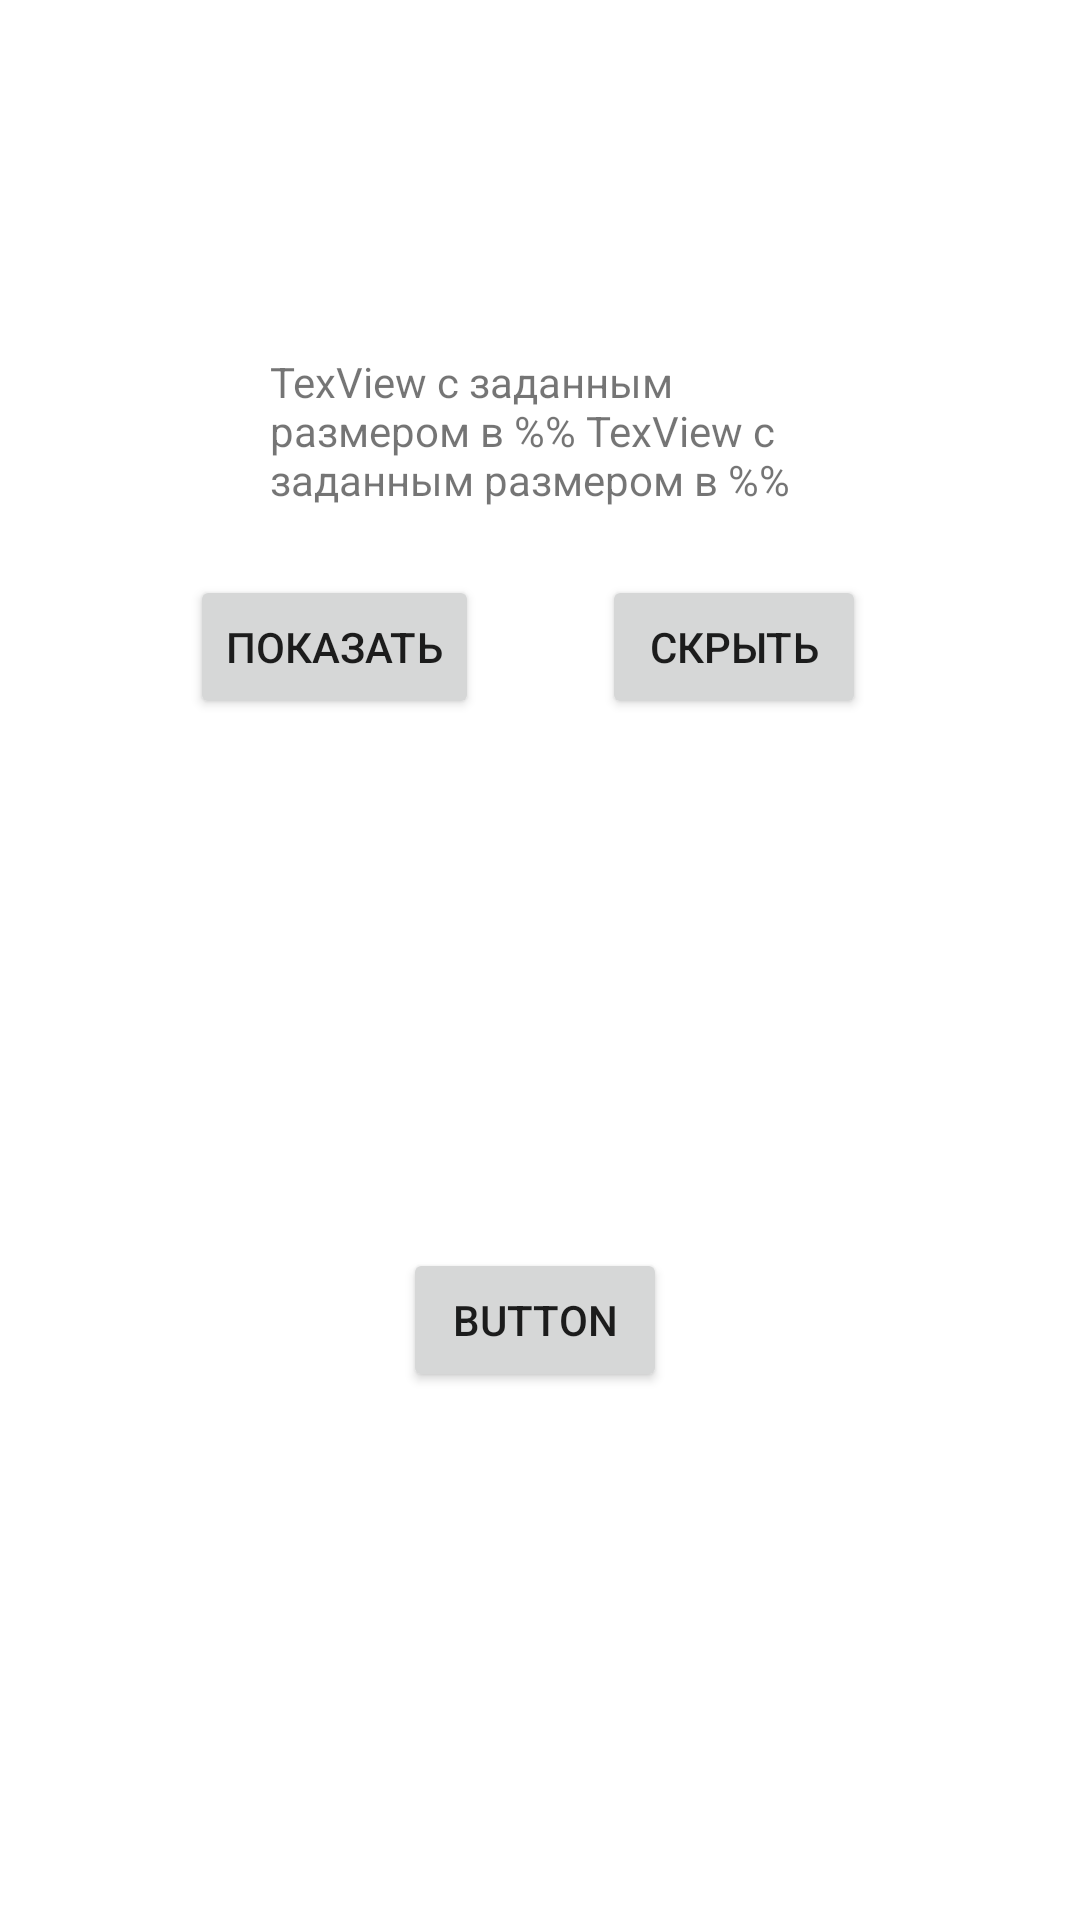

The Android layout XML behind this screen, and the referenced resources:
<!-- AndroidManifest.xml: application theme MySplashTheme -->
<!-- res/layout/fragment_constraint.xml -->
<?xml version="1.0" encoding="utf-8"?>
<androidx.constraintlayout.widget.ConstraintLayout xmlns:android="http://schemas.android.com/apk/res/android"
    xmlns:app="http://schemas.android.com/apk/res-auto"
    xmlns:tools="http://schemas.android.com/tools"
    android:layout_width="match_parent"
    android:layout_height="match_parent">


    <TextView
        android:id="@+id/textView"
        android:layout_width="0sp"
        android:layout_height="wrap_content"
        android:text="TexView c заданным размером в %% TexView c заданным размером в %%"
        app:layout_constraintBottom_toBottomOf="parent"
        app:layout_constraintEnd_toEndOf="parent"
        app:layout_constraintStart_toStartOf="parent"
        app:layout_constraintTop_toTopOf="parent"
        app:layout_constraintWidth_percent="0.5"
        app:layout_constraintVertical_bias="0.2"/>

    <androidx.constraintlayout.widget.Barrier
        android:id="@+id/barrier1"
        android:layout_width="wrap_content"
        android:layout_height="wrap_content"
        app:barrierDirection="bottom"
        app:constraint_referenced_ids="textView"/>
    <androidx.constraintlayout.widget.Barrier
        android:id="@+id/barrier2"
        android:layout_width="wrap_content"
        android:layout_height="wrap_content"
        app:barrierDirection="bottom"
        app:constraint_referenced_ids="button,button3"/>


    <Button
        android:id="@+id/button"
        android:layout_width="wrap_content"
        android:layout_height="wrap_content"
        android:text="Показать"


        app:layout_constraintBottom_toTopOf="@+id/guideline3"
        app:layout_constraintEnd_toStartOf="@+id/guideline1"
        app:layout_constraintStart_toStartOf="@+id/guideline1"
        app:layout_constraintTop_toTopOf="@id/barrier1" />

    <Button
        android:id="@+id/button2"
        android:layout_width="wrap_content"
        android:layout_height="wrap_content"
        android:text="Button"
        app:layout_constraintBottom_toBottomOf="parent"
        app:layout_constraintEnd_toStartOf="@+id/guideline2"
        app:layout_constraintStart_toStartOf="@+id/guideline1"
        app:layout_constraintTop_toTopOf="@id/barrier2" />

    <Button
        android:id="@+id/button3"
        android:layout_width="wrap_content"
        android:layout_height="wrap_content"
        android:text="Скрыть"
        app:layout_constraintBottom_toTopOf="@+id/guideline3"
        app:layout_constraintEnd_toStartOf="@+id/guideline2"
        app:layout_constraintStart_toStartOf="@+id/guideline2"
        app:layout_constraintTop_toTopOf="@id/barrier1" />

    <androidx.constraintlayout.widget.Guideline
        android:id="@+id/guideline1"
        android:layout_width="wrap_content"
        android:layout_height="wrap_content"
        android:orientation="vertical"
        app:layout_constraintGuide_percent="0.31" />

    <androidx.constraintlayout.widget.Guideline
        android:id="@+id/guideline2"
        android:layout_width="wrap_content"
        android:layout_height="wrap_content"
        android:orientation="vertical"
        app:layout_constraintGuide_percent="0.68" />

    <androidx.constraintlayout.widget.Guideline
        android:id="@+id/guideline3"
        android:layout_width="wrap_content"
        android:layout_height="wrap_content"
        android:orientation="horizontal"
        app:layout_constraintGuide_percent="0.43" />

</androidx.constraintlayout.widget.ConstraintLayout>
<!-- resources referenced by this layout -->
<resources>
  <style name="MySplashTheme" parent="MaterialDesign">
          <item name="ollColor_100">#cfd8dc</item>
          <item name="ollColor_200">#b0bec5</item>
          <item name="ollColor_600">#546e7a</item>
          <item name="ollColor_900">#263238</item>
          <item name="android:windowBackground">@drawable/splash_background_drawable</item>
      </style>
  <style name="MaterialDesign" parent="Theme.MaterialComponents.DayNight.NoActionBar">
  
          <item name="colorPrimary">?ollColor_600</item>
          <item name="colorOnPrimary">@color/white</item>
          <item name="colorPrimaryContainer">?ollColor_100</item>
          <item name="colorOnPrimaryContainer">?ollColor_900</item>
          <item name="colorPrimaryInverse">?ollColor_200</item>
          <item name="colorSecondary">?ollColor_600</item>
          <item name="colorOnSecondary">@color/white</item>
          <item name="colorSecondaryContainer">?ollColor_100</item>
          <item name="colorOnSecondaryContainer">?ollColor_900</item>
          <item name="colorTertiary">?ollColor_200</item>
          <item name="colorOnTertiary">@color/white</item>
          <item name="colorTertiaryContainer">?ollColor_100</item>
          <item name="colorOnTertiaryContainer">?ollColor_900</item>
          <item name="colorOnSurface">?ollColor_900</item>
  
  
          <item name="bottomAppBarStyle">@style/myBottomAppBarStyle</item>
          <item name="circularProgressIndicatorStyle">@style/myCircularProgressBar</item>
          <item name="textInputStyle">@style/AppTextField</item>
          <item name="bottomNavigationStyle">@style/myBottomNavigationView</item>
  
  
      </style>
  <!-- drawable splash_background_drawable (drawable) -->
  <?xml version="1.0" encoding="utf-8"?>
  <layer-list xmlns:android="http://schemas.android.com/apk/res/android">
  
      <item>
          <bitmap
              android:scaleType="centerCrop"
              android:src="@drawable/cheshirecat" />
      </item>
  </layer-list>
  <color name="white">#FFFFFFFF</color>
  <style name="myBottomAppBarStyle" parent="Widget.MaterialComponents.BottomAppBar">
          <item name="backgroundTint">?ollColor_900</item>
          <item name="indicatorInset">@dimen/size_indicatorInset</item>
      </style>
  <style name="myCircularProgressBar" parent="Widget.MaterialComponents.LinearProgressIndicator">
          <item name="indicatorColor">@color/red_800</item>
      </style>
  <style name="AppTextField" parent="Widget.MaterialComponents.TextInputLayout.FilledBox">
          <item name="shapeAppearance">?shapeAppearanceMediumComponent</item>
      </style>
  <style name="myBottomNavigationView" parent="Widget.MaterialComponents.BottomNavigationView.Colored">
          <item name="backgroundTint">?ollColor_200</item>
  
      </style>
  <dimen name="size_indicatorInset">16dp</dimen>
  <color name="red_800">#C82424</color>
</resources>
